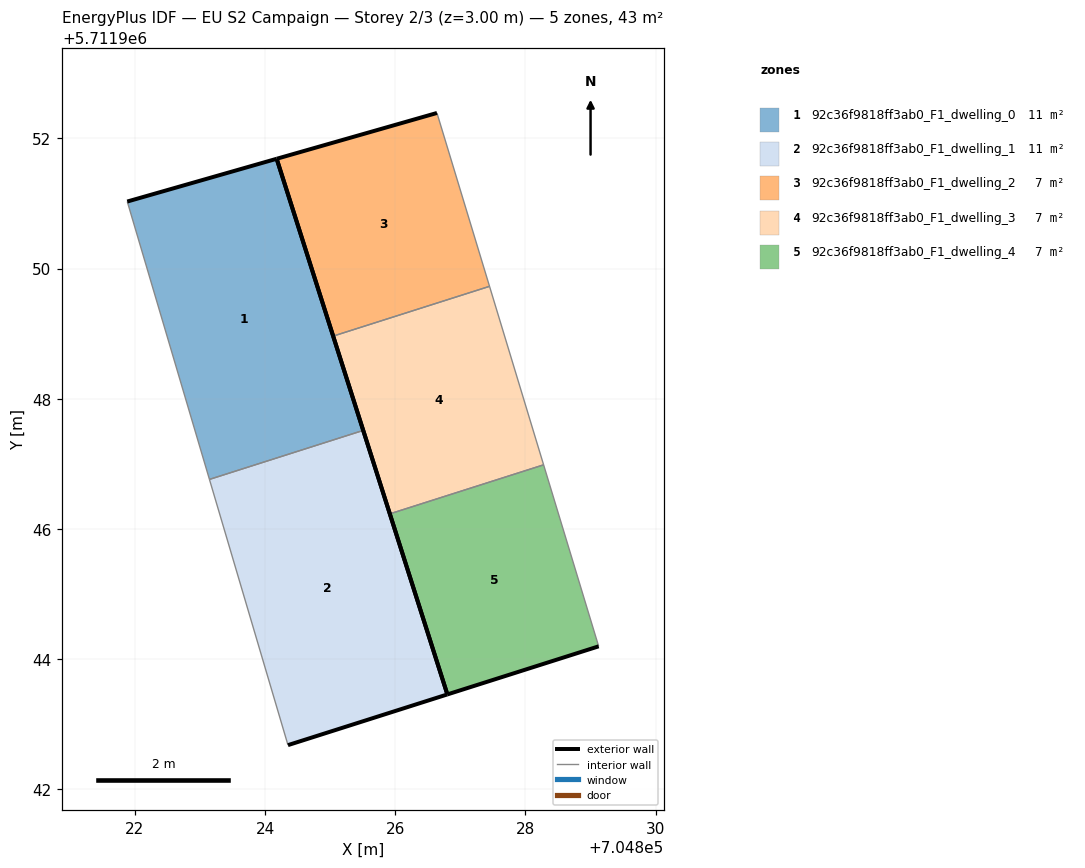
=== STOREY PLAN SPEC (per zone: floor XY polygon, exterior-wall plan segments, windows/doors) ===
zone 1: 92c36f9818ff3ab0_F1_dwelling_0  (10.7 m²)
  floor: (704825.51, 5711947.51) (704824.18, 5711951.69) (704821.88, 5711951.03) (704823.15, 5711946.76)
  exterior wall: (704821.88, 5711951.03) – (704824.18, 5711951.69)  [2.4 m]
  exterior wall: (704824.18, 5711951.69) – (704825.51, 5711947.51)  [4.4 m]
  interior walls: 2
zone 2: 92c36f9818ff3ab0_F1_dwelling_1  (10.7 m²)
  floor: (704826.80, 5711943.46) (704825.51, 5711947.51) (704823.15, 5711946.76) (704824.35, 5711942.68)
  exterior wall: (704826.80, 5711943.46) – (704824.35, 5711942.68)  [2.6 m]
  exterior wall: (704825.51, 5711947.51) – (704826.80, 5711943.46)  [4.3 m]
  interior walls: 2
zone 3: 92c36f9818ff3ab0_F1_dwelling_2  (7.2 m²)
  floor: (704827.45, 5711949.73) (704826.64, 5711952.39) (704824.18, 5711951.69) (704825.05, 5711948.96)
  exterior wall: (704825.05, 5711948.96) – (704824.18, 5711951.69)  [2.9 m]
  exterior wall: (704824.18, 5711951.69) – (704826.64, 5711952.39)  [2.6 m]
  interior walls: 2
zone 4: 92c36f9818ff3ab0_F1_dwelling_3  (7.2 m²)
  floor: (704828.28, 5711946.99) (704827.45, 5711949.73) (704825.05, 5711948.96) (704825.92, 5711946.23)
  exterior wall: (704825.92, 5711946.23) – (704825.05, 5711948.96)  [2.9 m]
  interior walls: 3
zone 5: 92c36f9818ff3ab0_F1_dwelling_4  (7.2 m²)
  floor: (704829.13, 5711944.20) (704828.28, 5711946.99) (704825.92, 5711946.23) (704826.80, 5711943.46)
  exterior wall: (704829.13, 5711944.20) – (704826.80, 5711943.46)  [2.4 m]
  exterior wall: (704826.80, 5711943.46) – (704825.92, 5711946.23)  [2.9 m]
  interior walls: 2

=== DERIVED (storey summary) ===
Building: EU S2 Campaign
Storey: 2 of 3  (floor level z = 3.00 m)
Storey gross floor area: 43.0 m²
Zones on this storey: 5
  - 92c36f9818ff3ab0_F1_dwelling_0: floor 10.7 m²; exterior wall 6.8 m (20.3 m²); WWR 0.0%
  - 92c36f9818ff3ab0_F1_dwelling_1: floor 10.7 m²; exterior wall 6.8 m (20.5 m²); WWR 0.0%
  - 92c36f9818ff3ab0_F1_dwelling_2: floor 7.2 m²; exterior wall 5.4 m (16.3 m²); WWR 0.0%
  - 92c36f9818ff3ab0_F1_dwelling_3: floor 7.2 m²; exterior wall 2.9 m (8.6 m²); WWR 0.0%
  - 92c36f9818ff3ab0_F1_dwelling_4: floor 7.2 m²; exterior wall 5.4 m (16.1 m²); WWR 0.0%
Zone adjacency (shared interzone walls):
  - 92c36f9818ff3ab0_F1_dwelling_0 ↔ 92c36f9818ff3ab0_F1_dwelling_1
  - 92c36f9818ff3ab0_F1_dwelling_2 ↔ 92c36f9818ff3ab0_F1_dwelling_3
  - 92c36f9818ff3ab0_F1_dwelling_3 ↔ 92c36f9818ff3ab0_F1_dwelling_4